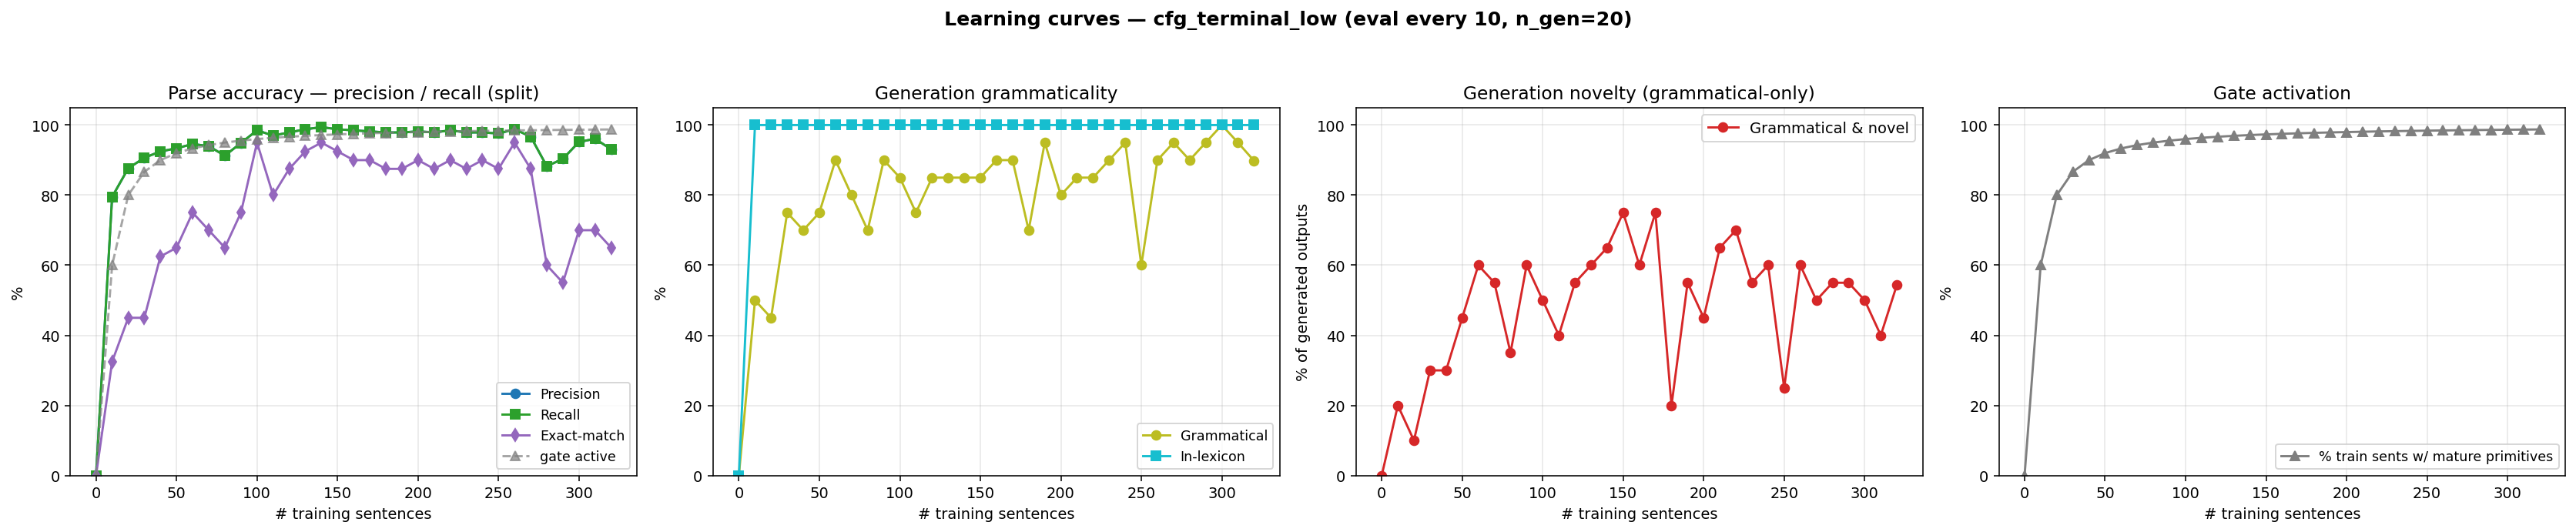

Data behind this chart, as committed beside it:
n_trained, parse_F1, parse_P, parse_R, parse_EM, gen_gram, gen_novel, gen_lex, gen_gram_novel, p_parse_legal, gen_n, prim_active_frac
0, 0.0000, 0.0000, 0.0000, 0.0000, 0.0000, 0.0000, 0.0000, 0.0000, 0.0000, 0, 0.0000
10, 0.7952, 0.7952, 0.7952, 0.3250, 0.5000, 0.7000, 1, 0.2000, 1, 20, 0.6000
20, 0.8765, 0.8765, 0.8765, 0.4500, 0.4500, 0.6500, 1, 0.1000, 1, 20, 0.8000
30, 0.9066, 0.9066, 0.9066, 0.4500, 0.7500, 0.5500, 1, 0.3000, 1, 20, 0.8667
40, 0.9247, 0.9247, 0.9247, 0.6250, 0.7000, 0.6000, 1, 0.3000, 1, 20, 0.9000
50, 0.9337, 0.9337, 0.9337, 0.6500, 0.7500, 0.7000, 1, 0.4500, 1, 20, 0.9200
60, 0.9458, 0.9458, 0.9458, 0.7500, 0.9000, 0.7000, 1, 0.6000, 1, 20, 0.9333
70, 0.9398, 0.9398, 0.9398, 0.7000, 0.8000, 0.7500, 1, 0.5500, 1, 20, 0.9429
80, 0.9127, 0.9127, 0.9127, 0.6500, 0.7000, 0.6500, 1, 0.3500, 1, 20, 0.9500
90, 0.9488, 0.9488, 0.9488, 0.7500, 0.9000, 0.7000, 1, 0.6000, 1, 20, 0.9556
100, 0.9849, 0.9849, 0.9849, 0.9500, 0.8500, 0.6500, 1, 0.5000, 1, 20, 0.9600
110, 0.9699, 0.9699, 0.9699, 0.8000, 0.7500, 0.6500, 1, 0.4000, 1, 20, 0.9636
120, 0.9789, 0.9789, 0.9789, 0.8750, 0.8500, 0.7000, 1, 0.5500, 1, 20, 0.9667
130, 0.9880, 0.9880, 0.9880, 0.9250, 0.8500, 0.7500, 1, 0.6000, 1, 20, 0.9692
140, 0.9940, 0.9940, 0.9940, 0.9500, 0.8500, 0.8000, 1, 0.6500, 1, 20, 0.9714
150, 0.9880, 0.9880, 0.9880, 0.9250, 0.8500, 0.9000, 1, 0.7500, 1, 20, 0.9733
160, 0.9849, 0.9849, 0.9849, 0.9000, 0.9000, 0.7000, 1, 0.6000, 1, 20, 0.9750
170, 0.9819, 0.9819, 0.9819, 0.9000, 0.9000, 0.8500, 1, 0.7500, 1, 20, 0.9765
180, 0.9789, 0.9789, 0.9789, 0.8750, 0.7000, 0.5000, 1, 0.2000, 1, 20, 0.9778
190, 0.9789, 0.9789, 0.9789, 0.8750, 0.9500, 0.6000, 1, 0.5500, 1, 20, 0.9789
200, 0.9819, 0.9819, 0.9819, 0.9000, 0.8000, 0.6500, 1, 0.4500, 1, 20, 0.9800
210, 0.9789, 0.9789, 0.9789, 0.8750, 0.8500, 0.8000, 1, 0.6500, 1, 20, 0.9810
220, 0.9849, 0.9849, 0.9849, 0.9000, 0.8500, 0.8500, 1, 0.7000, 1, 20, 0.9818
230, 0.9789, 0.9789, 0.9789, 0.8750, 0.9000, 0.6500, 1, 0.5500, 1, 20, 0.9826
240, 0.9789, 0.9789, 0.9789, 0.9000, 0.9500, 0.6500, 1, 0.6000, 1, 20, 0.9833
250, 0.9759, 0.9759, 0.9759, 0.8750, 0.6000, 0.6500, 1, 0.2500, 1, 20, 0.9840
260, 0.9880, 0.9880, 0.9880, 0.9500, 0.9000, 0.7000, 1, 0.6000, 1, 20, 0.9846
270, 0.9669, 0.9669, 0.9669, 0.8750, 0.9500, 0.5500, 1, 0.5000, 1, 20, 0.9852
280, 0.8825, 0.8825, 0.8825, 0.6000, 0.9000, 0.6500, 1, 0.5500, 1, 20, 0.9857
290, 0.9036, 0.9036, 0.9036, 0.5500, 0.9500, 0.6000, 1, 0.5500, 1, 20, 0.9862
300, 0.9518, 0.9518, 0.9518, 0.7000, 1, 0.5000, 1, 0.5000, 1, 20, 0.9867
310, 0.9608, 0.9608, 0.9608, 0.7000, 0.9500, 0.4500, 1, 0.4000, 1, 20, 0.9871
320, 0.9307, 0.9307, 0.9307, 0.6500, 0.8980, 0.6460, 1, 0.5440, 1, 500, 0.9875
